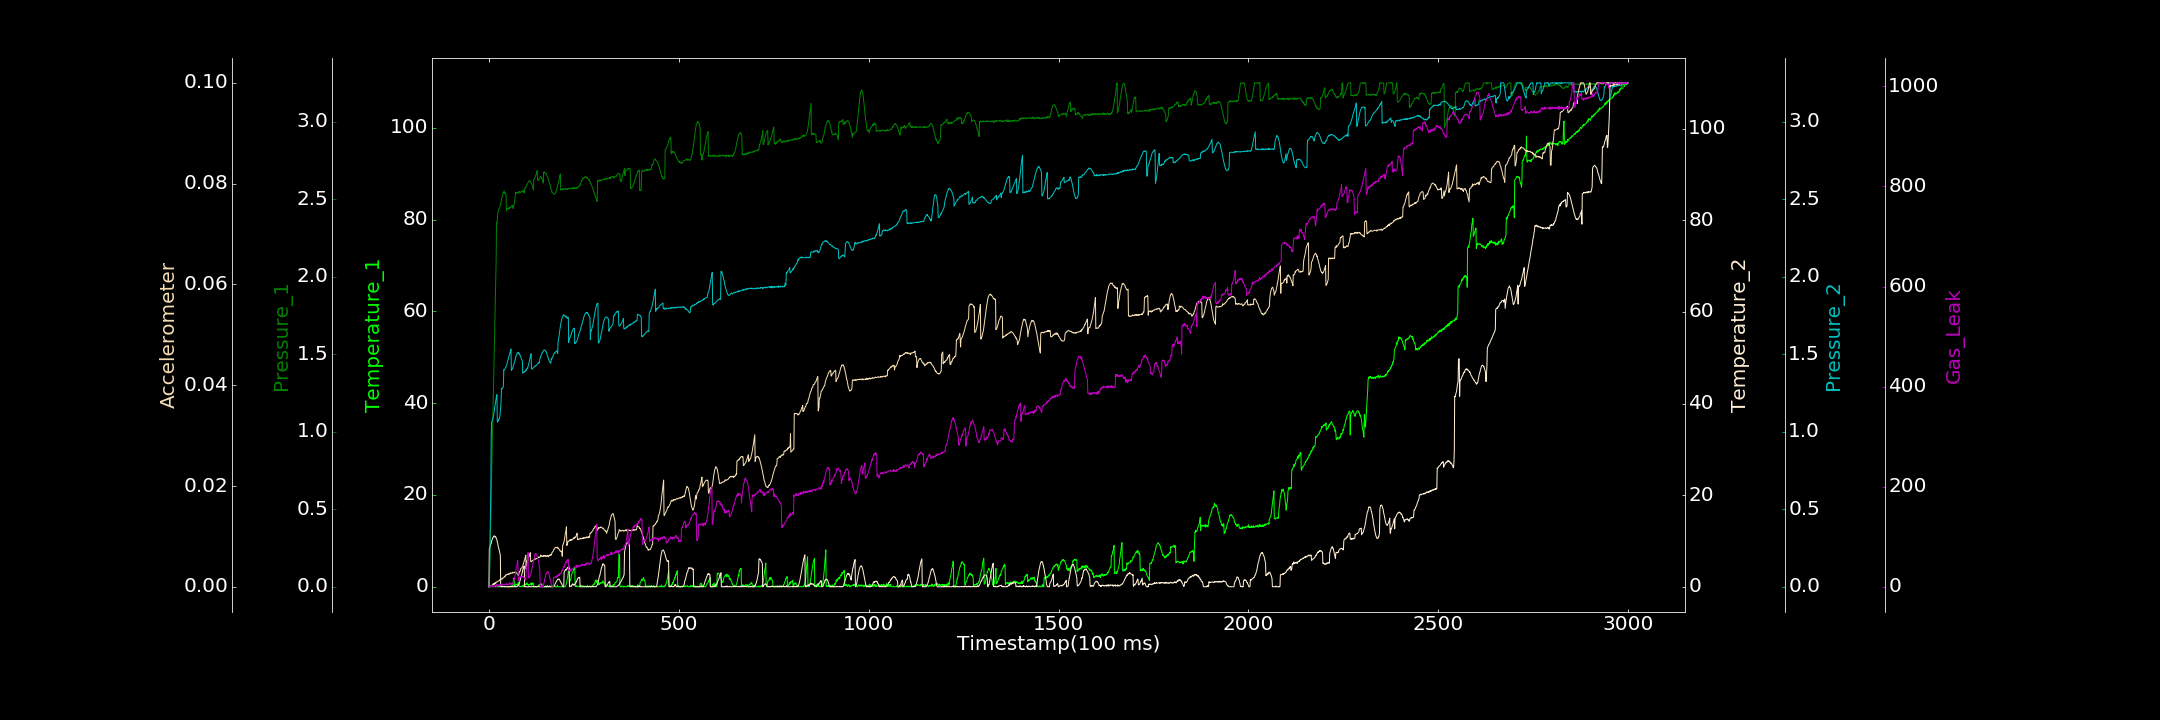

Source data for this figure (header and first rows):
0.000000000, 0.044681594, 0.001087003, 0.000000000, 0.000000000, 0.000000000, 1.374284850
1, 0.000000000, 0.002937, 8.34, 0.0003434, 0.00001734, 0.000000000
2, 0.04127, 0.1227, 8.554, 0.1617, 0.00006141, 1.065
3, 0.1308, 0.2293, 8.79, 0.3208, 0.0001403, 1.507
4, 0.000000000, 0.3543, 9.133, 0.484, 0.0001552, 1.97
5, 0.000000000, 0.4698, 9.351, 0.6444, 0.00006988, 0.000000000
6, 0.08663, 0.5876, 9.417, 0.9698, 0.0001905, 0.000000000
7, 0.116, 0.7045, 10.01, 1.064, 0.0002452, 2.616
8, 0.0716, 0.8207, 10.14, 1.065, 0.0003377, 0.000000000
9, 0.000000000, 0.9365, 10.48, 1.071, 0.0003827, 1.433
10, 0.1193, 1.062, 10.7, 1.082, 0.0004521, 1.685
11, 0.03501, 1.171, 10.74, 1.094, 0.0005492, 0.000000000
12, 0.05452, 1.295, 10.96, 1.105, 0.0006491, 2.174
13, 0.000000000, 1.407, 11.07, 1.117, 0.0004727, 0.6631
14, 0.03797, 1.525, 11.12, 1.133, 0.0006168, 0.000000000
15, 0.000000000, 1.641, 11.07, 1.15, 0.0005373, 0.9825
16, 0.1303, 1.758, 10.86, 1.169, 0.0008384, 2.148
17, 0.000000000, 1.873, 10.92, 1.178, 0.0008367, 2.421
18, 0.000000000, 1.999, 10.91, 1.197, 0.0006854, 1.358
19, 0.000000000, 2.109, 10.62, 1.217, 0.0008974, 4.725
20, 0.05989, 2.348, 10.46, 1.226, 0.0009825, 0.000000000
21, 0.000000000, 2.344, 10.21, 1.239, 0.0009628, 1.288
22, 0.1023, 2.367, 9.73, 1.065, 0.0009722, 2.358
23, 0.000000000, 2.403, 9.549, 1.062, 0.001117, 3.452
24, 0.000000000, 2.418, 8.942, 1.068, 0.001112, 3.441
25, 0.02395, 2.423, 8.608, 1.076, 0.001147, 2.555
26, 0.2013, 2.437, 8.321, 1.076, 0.001142, 3.44
27, 0.000000000, 2.438, 8.052, 1.086, 0.001209, 1.872
28, 0.000000000, 2.442, 7.567, 1.085, 0.00138, 4.209
29, 0.03368, 2.45, 7.352, 1.111, 0.001309, 3.564
30, 0.0624, 2.464, 6.767, 1.131, 0.001372, 3.887
31, 0.2668, 2.474, 0.000000000, 1.155, 0.001546, 2.514
32, 0.1525, 2.483, 0.08395, 1.202, 0.001488, 4.943
33, 0.1094, 2.495, 0.000000000, 1.278, 0.001549, 3.914
34, 0.2583, 2.509, 0.0592, 1.273, 0.00149, 3.334
35, 0.000000000, 2.518, 0.0659, 1.281, 0.001522, 5.467
36, 0.05454, 2.532, 0.000000000, 1.283, 0.001758, 5.238
37, 0.07149, 2.543, 0.01607, 1.285, 0.00172, 4.164
38, 0.08985, 2.541, 0.000000000, 1.29, 0.001755, 3.055
39, 0.08867, 2.547, 0.000000000, 1.4, 0.00182, 4.778
40, 0.000000000, 2.553, 0.1041, 1.399, 0.001986, 4.738
41, 0.000000000, 2.542, 0.000000000, 1.401, 0.001955, 4.062
42, 0.05159, 2.536, 0.000000000, 1.404, 0.002119, 5.324
43, 0.1109, 2.541, 0.000000000, 1.409, 0.002076, 5.379
44, 0.1049, 2.533, 0.000000000, 1.416, 0.002377, 3.771
45, 0.000000000, 2.527, 0.000000000, 1.417, 0.002392, 4.426
46, 0.04156, 2.423, 0.06626, 1.428, 0.002325, 6.358
47, 0.02111, 2.436, 0.03682, 1.434, 0.002397, 5.285
48, 0.08839, 2.441, 0.01258, 1.443, 0.002402, 4.242
49, 0.0304, 2.438, 0.000000000, 1.453, 0.00249, 5.214
50, 0.1174, 2.438, 0.07139, 1.464, 0.002447, 5.388
51, 0.000000000, 2.441, 0.000000000, 1.468, 0.002552, 4.493
52, 0.000000000, 2.444, 0.000000000, 1.479, 0.002599, 3.582
53, 0.000000000, 2.44, 0.001315, 1.489, 0.002454, 5.875
54, 0.000000000, 2.444, 0.06054, 1.495, 0.002534, 5.518
55, 0.000000000, 2.441, 0.07404, 1.509, 0.002593, 8.372
56, 0.000000000, 2.447, 0.000000000, 1.513, 0.002781, 5.624
57, 0.000000000, 2.445, 0.000000000, 1.523, 0.002711, 6.027
58, 0.000000000, 2.449, 0.2246, 1.533, 0.002749, 6.066
59, 0.000000000, 2.457, 0.06534, 1.395, 0.002769, 6.933
60, 0.000000000, 2.457, 0.06364, 1.399, 0.002673, 3.005
... 2,939 more rows
